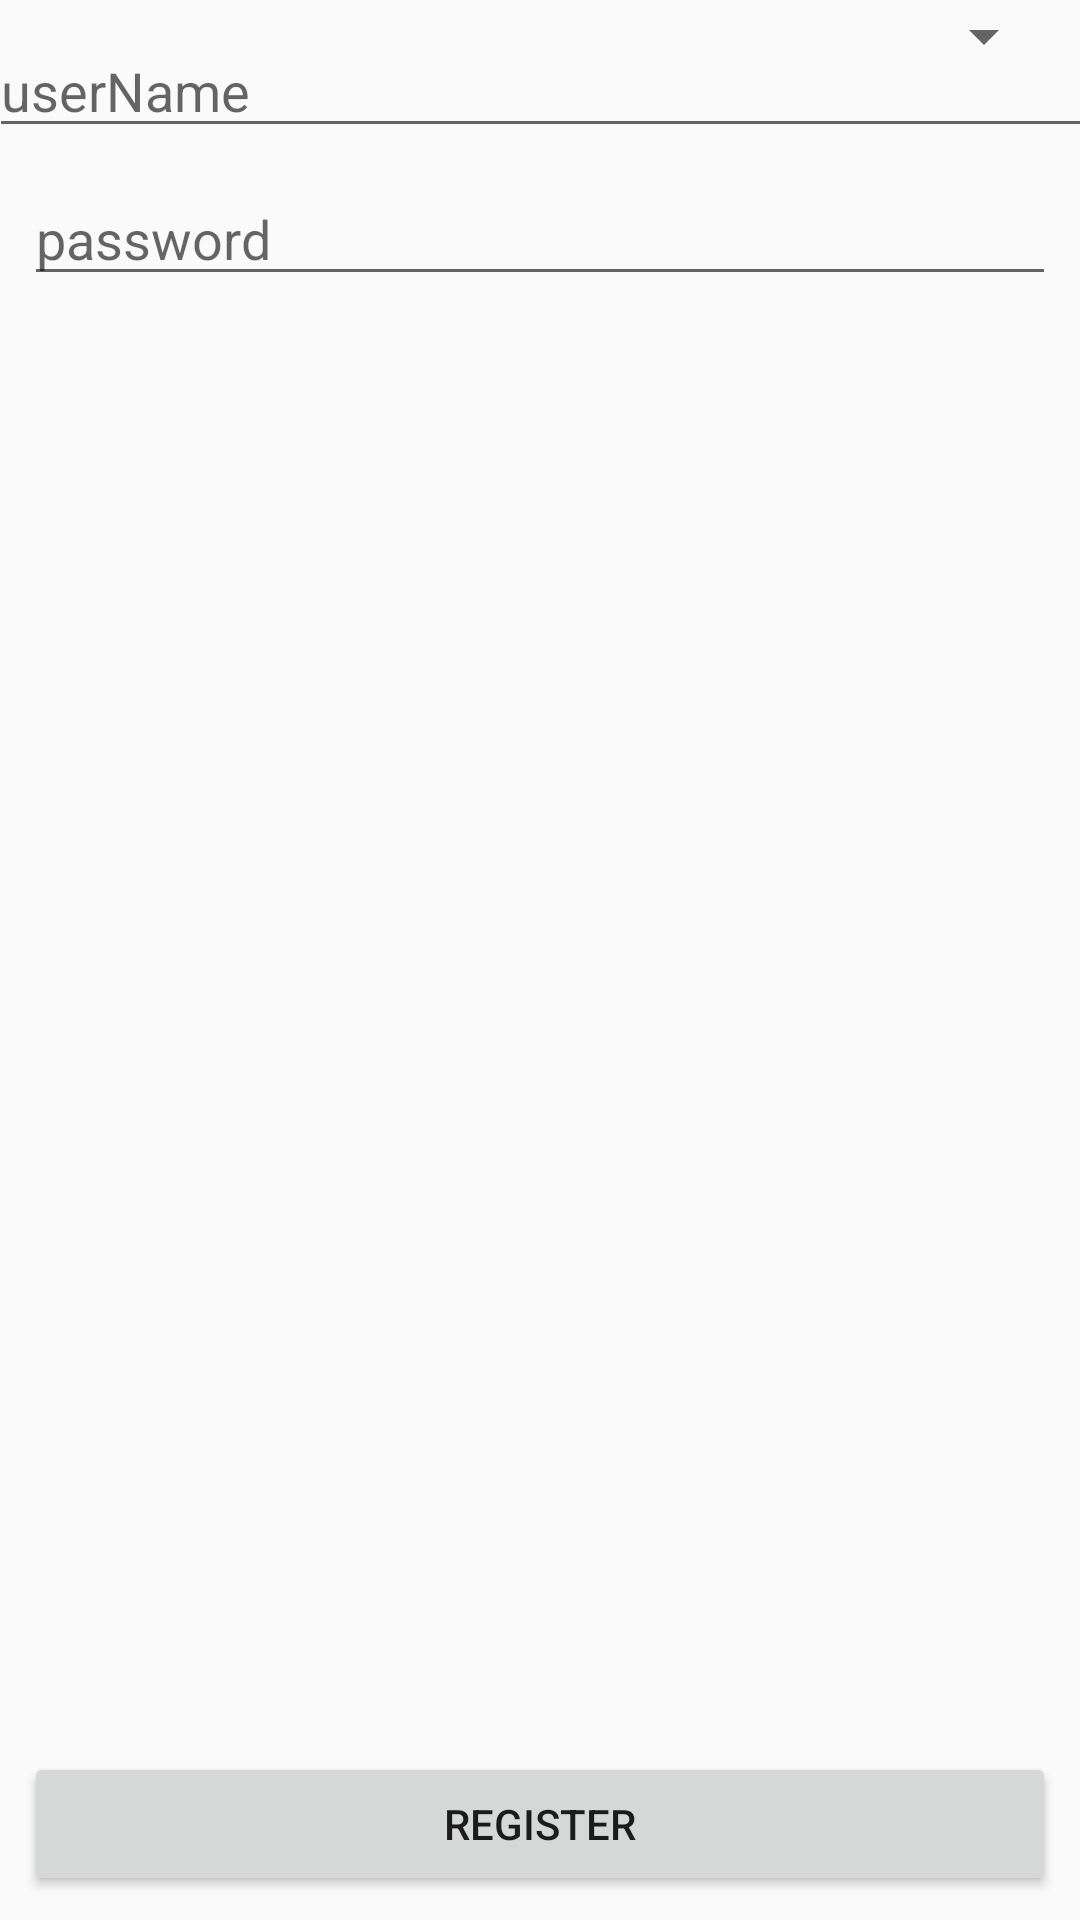

This screen was rendered from an Android layout file. Write that file and the resources it references.
<!-- AndroidManifest.xml: application theme AppTheme -->
<!-- res/layout/activity_login.xml -->
<?xml version="1.0" encoding="utf-8"?>
<androidx.constraintlayout.widget.ConstraintLayout xmlns:android="http://schemas.android.com/apk/res/android"
    xmlns:app="http://schemas.android.com/apk/res-auto"
    xmlns:tools="http://schemas.android.com/tools"
    android:layout_width="match_parent"
    android:layout_height="match_parent">

    <EditText
        android:id="@+id/username"
        android:layout_width="368dp"
        android:layout_height="wrap_content"
        android:layout_marginEnd="8dp"
        android:layout_marginLeft="8dp"
        android:layout_marginRight="8dp"
        android:layout_marginStart="8dp"
        android:layout_marginTop="8dp"
        android:ems="10"
        android:inputType="text"
        android:hint="userName"
        app:layout_constraintEnd_toEndOf="parent"
        app:layout_constraintStart_toStartOf="parent"
        app:layout_constraintTop_toTopOf="parent" />

    <EditText
        android:id="@+id/password"
        android:layout_width="match_parent"
        android:layout_height="wrap_content"
        android:layout_marginEnd="8dp"
        android:layout_marginLeft="8dp"
        android:hint="password"
        android:layout_marginRight="8dp"
        android:layout_marginStart="8dp"
        android:layout_marginTop="8dp"
        android:ems="10"
        android:inputType="textPassword"
        app:layout_constraintEnd_toEndOf="parent"
        app:layout_constraintStart_toStartOf="parent"
        app:layout_constraintTop_toBottomOf="@+id/username" />

    <Spinner
        android:id="@+id/expense_category"
        android:layout_width="match_parent"
        android:layout_height="wrap_content"
        android:layout_marginEnd="8dp"
        android:layout_marginLeft="8dp"
        android:layout_marginRight="8dp"
        android:layout_marginStart="8dp"
        android:layout_marginTop="8dp"
        app:layout_constraintEnd_toEndOf="parent"
        app:layout_constraintStart_toStartOf="parent"
        app:layout_constraintTop_toBottomOf="@+id/expense_price" />

    <Button
        android:id="@+id/register_send"
        android:layout_width="0dp"
        android:layout_height="wrap_content"
        android:layout_marginBottom="8dp"
        android:layout_marginEnd="8dp"
        android:layout_marginLeft="8dp"
        android:layout_marginRight="8dp"
        android:layout_marginStart="8dp"
        android:text="register"
        app:layout_constraintBottom_toBottomOf="parent"
        app:layout_constraintEnd_toEndOf="parent"
        app:layout_constraintStart_toStartOf="parent" />

</androidx.constraintlayout.widget.ConstraintLayout>
<!-- resources referenced by this layout -->
<resources>
  <style name="AppTheme" parent="Theme.AppCompat.Light.DarkActionBar">
          
          <item name="colorPrimary">@color/colorPrimary</item>
          <item name="colorPrimaryDark">@color/colorPrimaryDark</item>
          <item name="colorAccent">@color/colorAccent</item>
      </style>
  <color name="colorPrimary">#008577</color>
  <color name="colorPrimaryDark">#00574B</color>
  <color name="colorAccent">#D81B60</color>
</resources>
